Image classification data set "Dataset" (FieldRoboticsLab/Dataset-for-Indoor-Surface-Classification on GitHub). Class labels (2): carpet, wood.

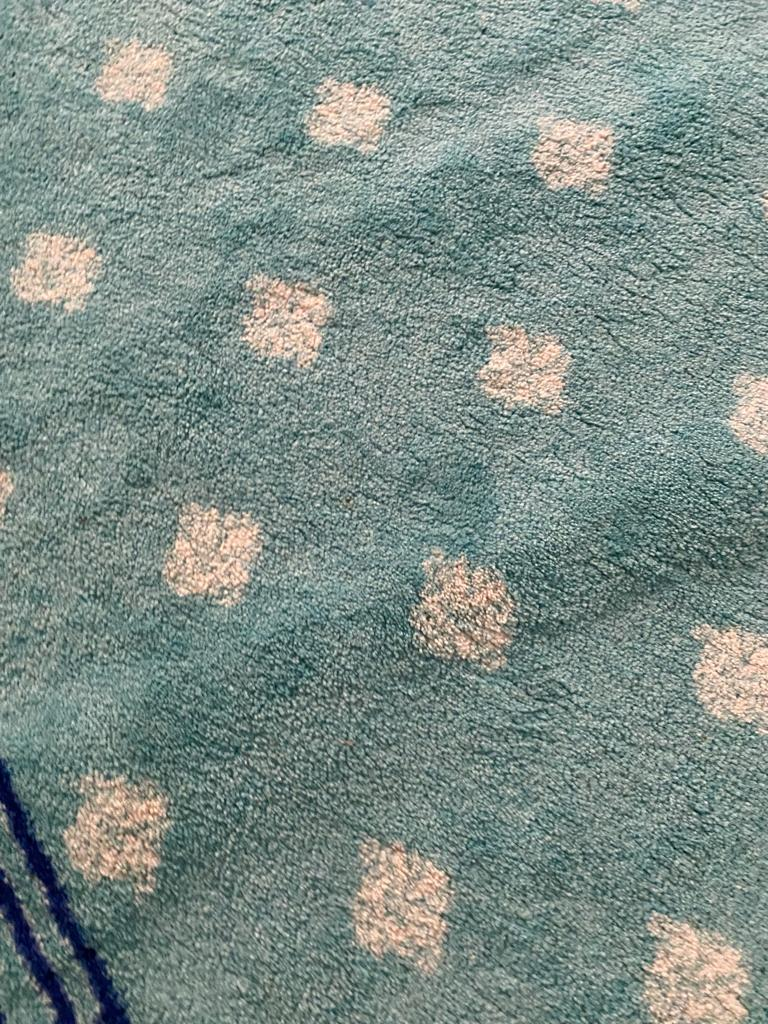
Label: carpet

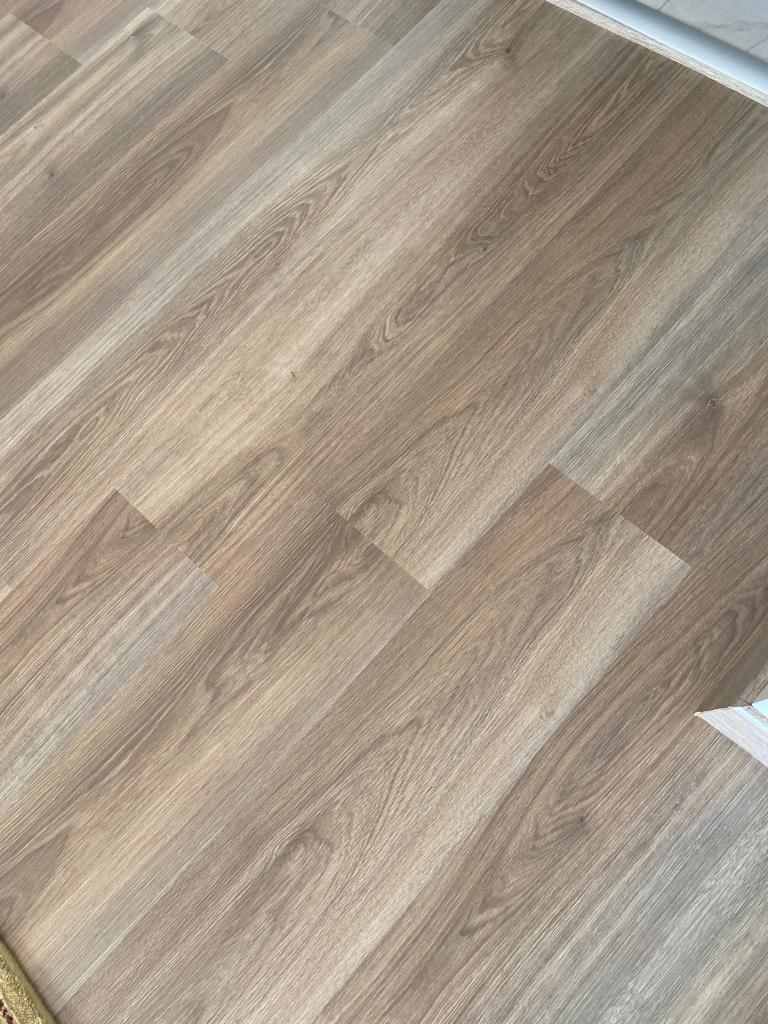
Label: wood

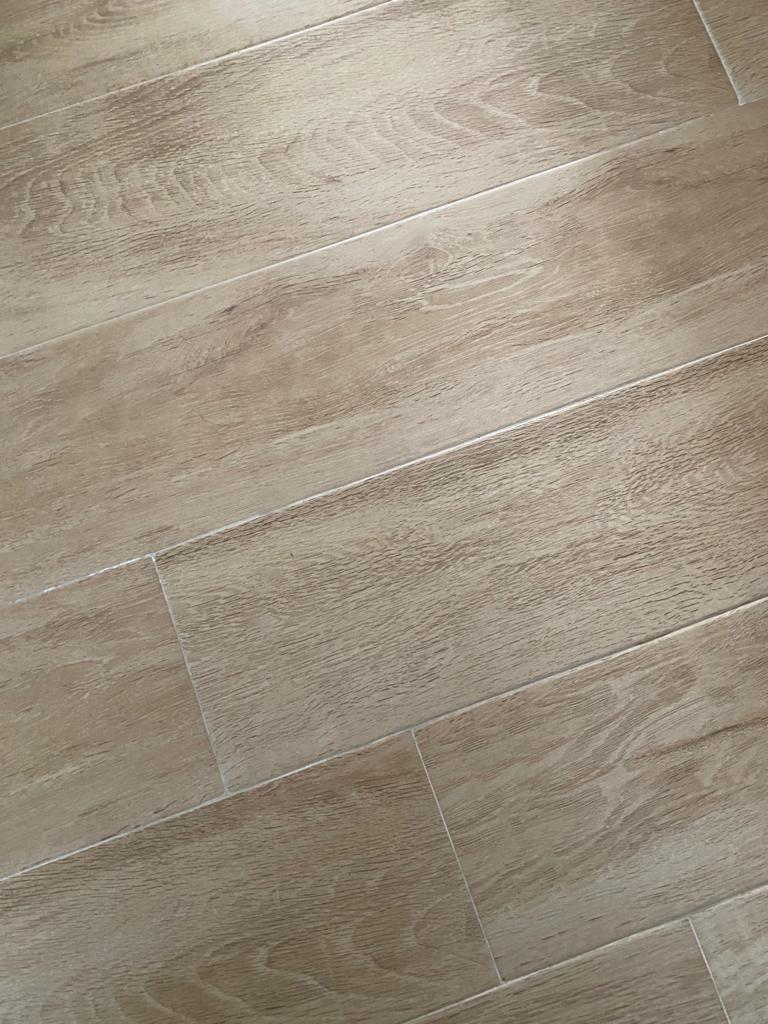
Label: wood

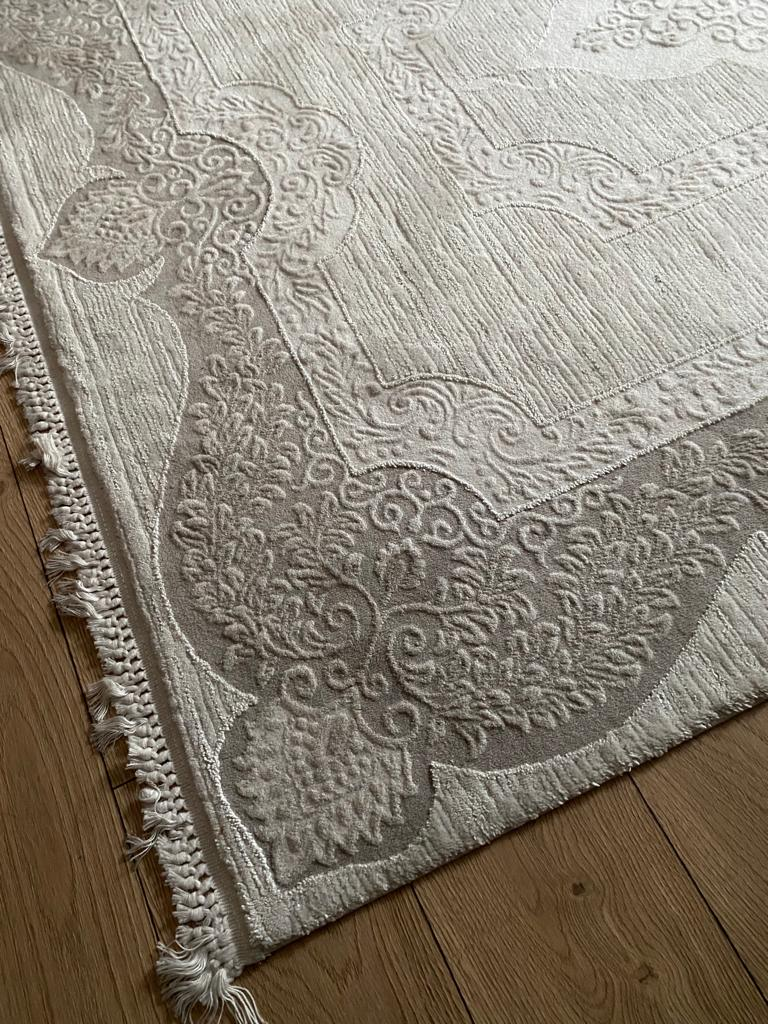
Label: carpet

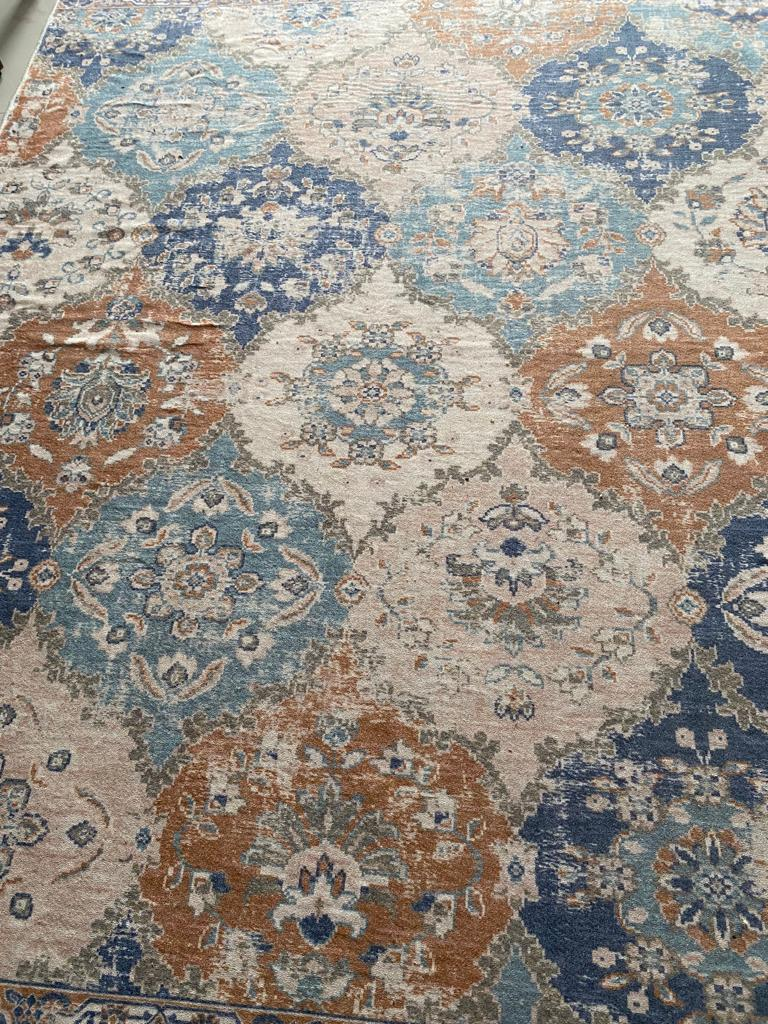
Label: carpet

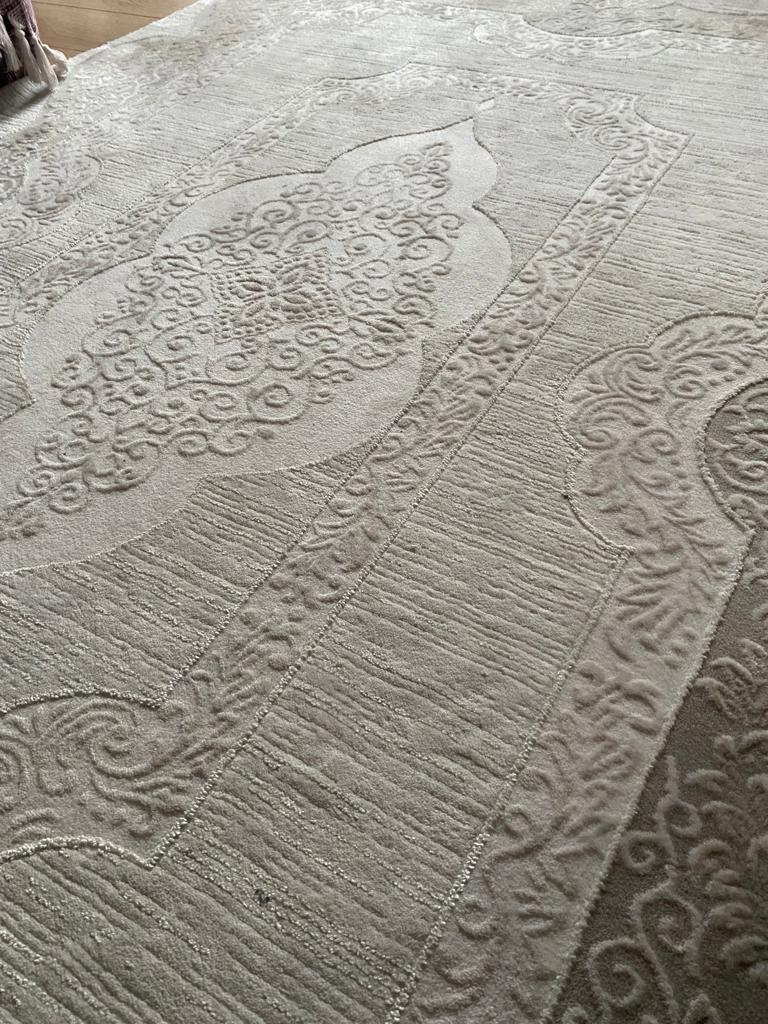
Label: carpet
